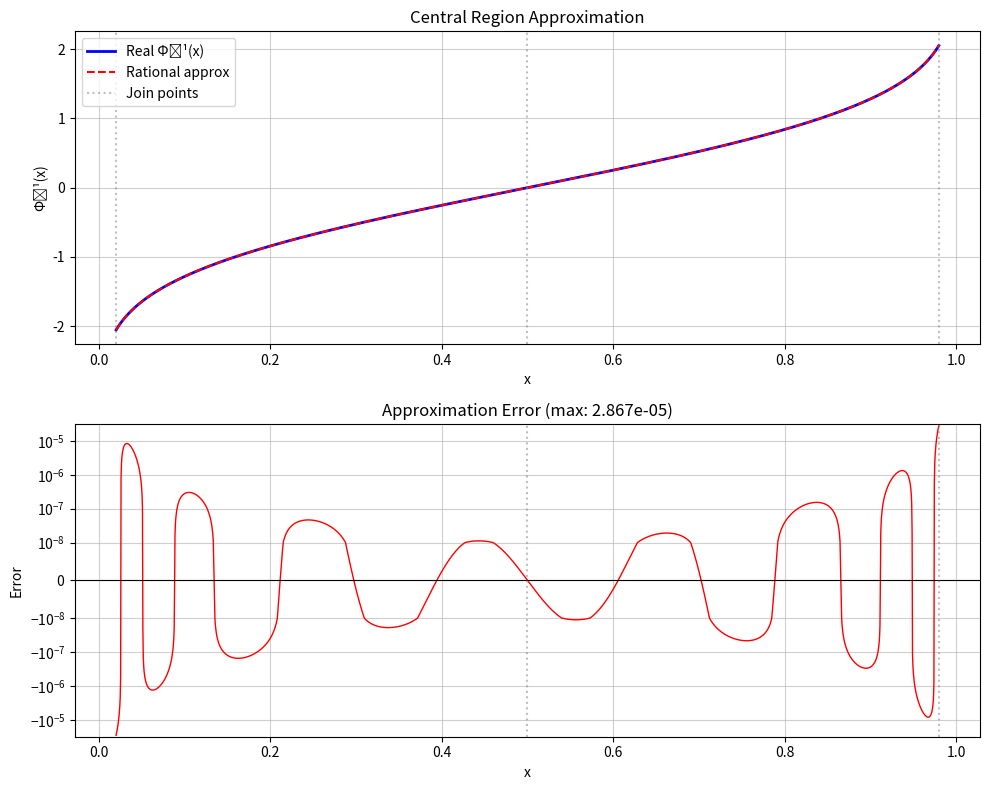

The matplotlib source for this figure:
import numpy as np
from scipy.stats import norm
import matplotlib.pyplot as plt
from numpy.linalg import lstsq, cond

# samples: Training data samples amount
# n: degree m/n
# x_low, x_high: range used for fitting
# Range used for fitting is wider from final usage range because it seems that
# largest error is at the end of fitting range.
def fitting(samples = 2000, n = 8, x_low = 0.5, x_high = 0.999999):
	# Distribute samples using Chebyshev logic -> more dense close to tail
	xs = chebyshev_nodes(samples, x_low, x_high)

	# Build samples
	A = []
	y = []
	for x in xs:
		z = norm.ppf(x)
		u = x - 0.5
		r = u * u

		# Build A and y arrays. y array = z array
		Ai = []
		for j in range(0, n + 1):
			Ai.append(u * (r ** j))

		for j in range(1, n + 1):
			Ai.append(-z * (r ** j))

		A.append(Ai)
		y.append(z)

	A = np.array(A)
	y = np.array(y)

	# Add weights for samples nearing tail
	weights = generate_weights(xs, x_low, x_high)
	A_w = A * weights[:, None]
	y_w = y * weights

	# Add lambda for Ridge Regression
	lambda_val = 1e-16
	P = A_w.shape[1]
	I = np.eye(P)

	A_lambda = np.vstack([A_w, np.sqrt(lambda_val) * I])
	y_lambda = np.append(y_w, np.zeros(P))

	# Uncomment to see condition
	# condition_number = cond(A_lambda)
	# print(f"Condition Number (with lambda): {condition_number:.2e}")

	# Solve linear equations with least square method
	theta, residuals, rank, s = np.linalg.lstsq(A_lambda, y_lambda, rcond=None)
	return theta, x_low, n

# Generate nodes based on Chebyshev grid -> more nodes close to tail for more accuracy
# Optimization: use only upper half for fitting
def chebyshev_nodes(n, x_low, x_high):
	k = np.arange(n)
	t = np.cos((k + 0.5) * np.pi / (2 * n))
	x = x_low + t * (x_high - x_low)
	return x

# Generate weights for sample points near tail region
# This could be optimized
def generate_weights(xs, x_low, x_high):

	# Upper 30% is weighted linearly from 2 to 3.
	# Value chosen by observing where function starts to curve
	weighted_range_percentage = 0.3

	weights = []
	sampling_range = x_high - x_low
	upweight_start = x_high - weighted_range_percentage * sampling_range

	for x in xs:
		if x > upweight_start:
			w = 2.0 + 1.0 * (x - upweight_start) / (x_high - upweight_start)
			weights.append(w)
		else:
			# Weight for the rest is 1
			weights.append(1)

	return np.array(weights)

# ----------------------------------------------------------------------------------
# Validation starts here

# Calculate values for [0.5, 0.98] region, then with help of symmetry get
# values for [0.02, 0.5] region, combine and compare approximation with real PPF
def	validation(theta, x_low, x_high=0.98):
	# Calculate x ∈ [0.5, 0.98]
	xs_validation_right = np.linspace(x_low, x_high, 1000)
	z_real_right = norm.ppf(xs_validation_right)
	z_approx_right = apply_approximation(xs_validation_right, theta, x_low, x_high)
	error_right = z_real_right - z_approx_right

	# Calculate x ∈ [0.02, 0.5]
	xs_validation_left = np.linspace(1 - x_high, x_low, 1000)
	z_real_left = norm.ppf(xs_validation_left)
	# Symmetry around 0.5 used: Φ^(-1)(x) = -Φ^(-1)(1 - x)
	z_approx_left = -apply_approximation(1 - xs_validation_left, theta, x_low, x_high)
	error_left = z_real_left - z_approx_left

	# Combine left and right: x ∈ [0.02, 0.98]
	xs_all = np.concatenate((xs_validation_left, xs_validation_right[1:]))
	z_real_all = np.concatenate((z_real_left, z_real_right[1:]))
	z_approx_all = np.concatenate((z_approx_left, z_approx_right[1:]))
	error_all = np.concatenate((error_left, error_right[1:]))

	# Error stats
	print(f"Mean absolute error: {np.mean(np.abs(error_all)):.2e}")
	print(f"99th percentile absolute error: {np.percentile(np.abs(error_all), 99):.2e}")
	print(f"Max absolute error: {np.max(np.abs(error_all)):.2e}")
	return xs_all, z_real_all, z_approx_all, error_all, x_high

# Calculate P and Q using Horner's method
def apply_approximation(xs, theta, x_low, x_high):
	n = (len(theta) - 1) // 2
	u = xs - 0.5
	r = u * u

	P_coeffs = theta[:n+1]
	Q_coeffs = theta[n+1:]

	P = 0
	for a in reversed(P_coeffs):
		P = a + P * r

	Q = 0
	for b in reversed(Q_coeffs):
		Q = b + Q * r
	Q = 1 + Q * r

	return u * (P / Q)

def plot(xs_all, z_real_all, z_approx_all, error_all, x_low, x_high):
	fig, axes = plt.subplots(2, 1, figsize=(10, 8))

	# Plot 1: Function comparison
	axes[0].plot(xs_all, z_real_all, 'b-', label='Real Φ⁻¹(x)', linewidth=2)
	axes[0].plot(xs_all, z_approx_all, 'r--', label='Rational approx', linewidth=1.5)
	axes[0].axvline(x_low, color='gray', linestyle=':', alpha=0.5, label='Join points')
	axes[0].axvline(x_high, color='gray', linestyle=':', alpha=0.5)
	axes[0].axvline(1 - x_high, color='gray', linestyle=':', alpha=0.5)
	axes[0].set_xlabel('x')
	axes[0].set_ylabel('Φ⁻¹(x)')
	axes[0].set_title('Central Region Approximation')
	axes[0].legend()
	axes[0].grid(True, alpha=0.6)

	# Plot 2: Error
	axes[1].plot(xs_all, error_all, 'r-', linewidth=1)
	axes[1].axhline(0, color='k', linewidth=0.8, linestyle='-')
	axes[1].axvline(x_low, color='gray', linestyle=':', alpha=0.5)
	axes[1].axvline(x_high, color='gray', linestyle=':', alpha=0.5)
	axes[1].set_xlabel('x')
	axes[1].set_ylabel('Error')
	axes[1].set_title(f'Approximation Error (max: {np.max(np.abs(error_all)):.3e})')
	axes[1].grid(True, alpha=0.6)
	axes[1].set_yscale('symlog', linthresh=1e-8)

	plt.tight_layout()
	plt.show()

def export(theta, x_low, x_high, n):
	m = n
	print("\n" + "="*60)
	print("C++ COEFFICIENT EXPORT")
	print("="*60)
	print(f"\n// Center region rational approximation (m = {m}, n = {n})")
	print(f"// Valid for x in [0.02, 0.5]")
	print(f"constexpr std::array<double, {m + 1}> P_coeffs = {{")
	for i, coef in enumerate(theta[:m+1]):
		print(f"    {coef:.16e}{',' if i < m else ''}")
	print("};")
	print(f"constexpr std::array<double, {m}> Q_coeffs = {{")
	for i, coef in enumerate(theta[m+1:]):
		print(f"    {coef:.16e}{',' if i < n-1 else ''}")
	print("};")

def main():
	theta, x_low, n = fitting()
	xs_all, z_real_all, z_approx_all, error_all, x_high = validation(theta, x_low)
	plot(xs_all, z_real_all, z_approx_all, error_all, x_low, x_high)
	export(theta, x_low, x_high, n)

if __name__ == "__main__":
	main()
